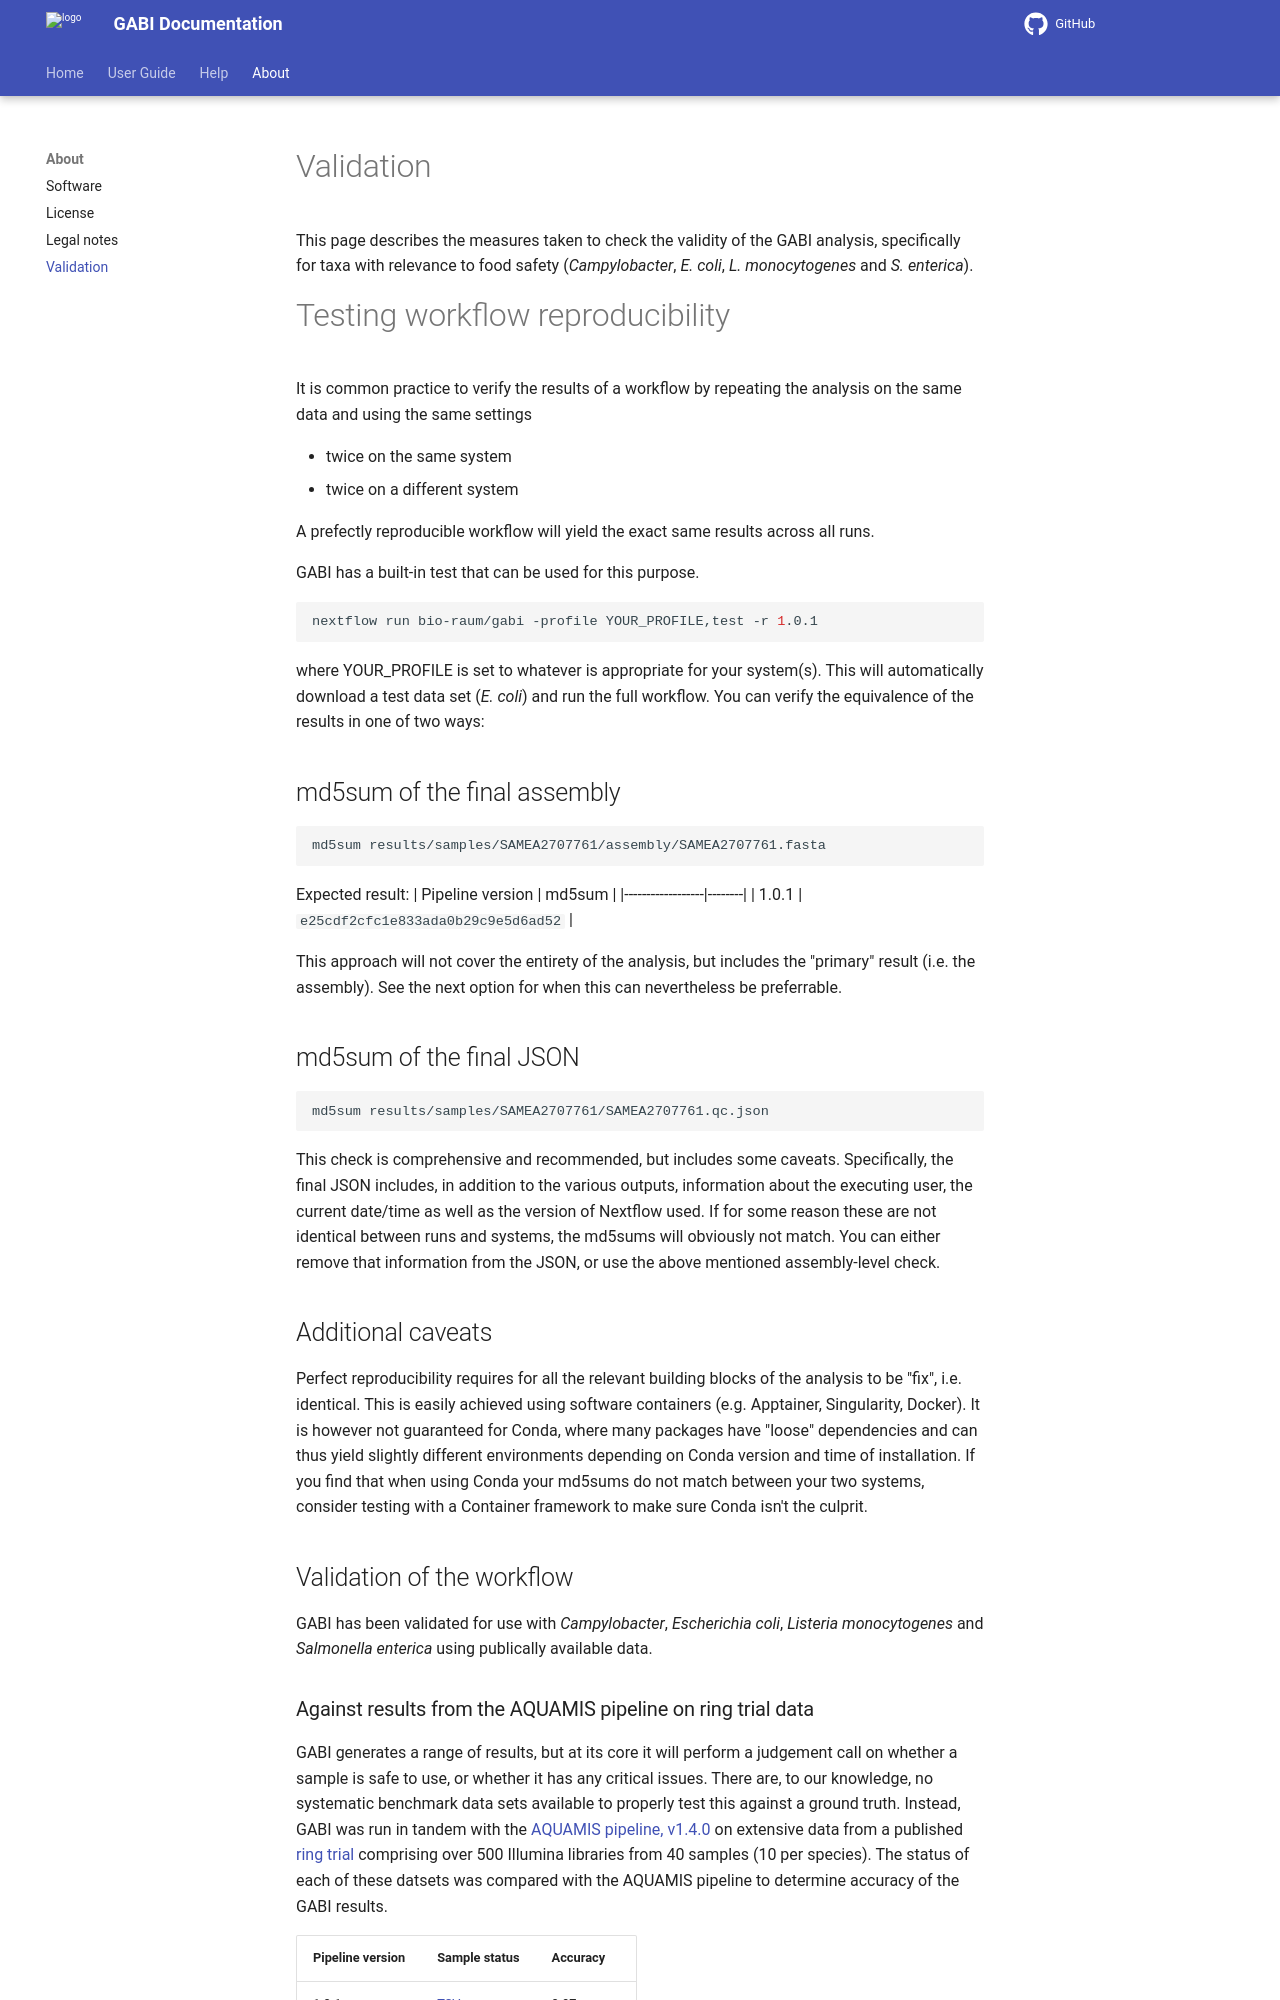

repository: bio-raum/gabi · page: 1.5.0/about/validation/index.html · generator: mkdocs

# Validation

This page describes the measures taken to check the validity of the GABI analysis, specifically for taxa with relevance to food safety (<i>Campylobacter</i>, <i>E. coli</i>, <i>L. monocytogenes</i> and <i>S. enterica</i>).

# Testing workflow reproducibility

It is common practice to verify the results of a workflow by repeating the analysis on the same data and using the same settings

- twice on the same system
- twice on a different system

A prefectly reproducible workflow will yield the exact same results across all runs. 

GABI has a built-in test that can be used for this purpose. 

```bash
nextflow run bio-raum/gabi -profile YOUR_PROFILE,test -r 1.0.1
```

where YOUR_PROFILE is set to whatever is appropriate for your system(s). This will automatically download a test data set (<i>E. coli</i>) and run the full workflow. You can verify the equivalence of the results in one of two ways:

## md5sum of the final assembly
```bash
md5sum results/samples/SAMEA2707761/assembly/SAMEA2707761.fasta
```
Expected result:
| Pipeline version | md5sum |
|------------------|--------|
| 1.0.1            | `e25cdf2cfc1e833ada0b29c9e5d6ad52` |

This approach will not cover the entirety of the analysis, but includes the "primary" result (i.e. the assembly). See the next option for why this may be preferrable. 


## md5sum of the final JSON
```bash
md5sum results/samples/SAMEA2707761/SAMEA2707761.qc.json
```

This check is comprehensive and preferable, but includes some caveats. Specifically, the final JSON includes, in addition to the various outputs, information about the executing user, the current date/time as well as the version of Nextflow used. If for some reason these are not identical between runs and systems, the md5sums will obviously not match. You can either remove that information from the JSON, or use the above mentioned assembly-level check.

## Additional caveats

Perfect reproducibility requires for all the relevant building blocks of the analysis to be "fix", i.e. identical. This is easily achieved using software containers (e.g. Apptainer, Singularity, Docker). It is however not guaranteed for Conda, where many packages have "loose" dependencies and can thus yield slightly different environments depending on Conda version and time of installation. If you find that when using Conda your md5sums do not match between your two systems, consider testing with a Container framework to make sure Conda isn't the culprit.

## Validation of the workflow

GABI has been validated for use with <i>Campylobacter</i>, <i>Escherichia coli</i>, <i>Listeria monocytogenes</i> and <i>Salmonella enterica</i> using publically available data.
